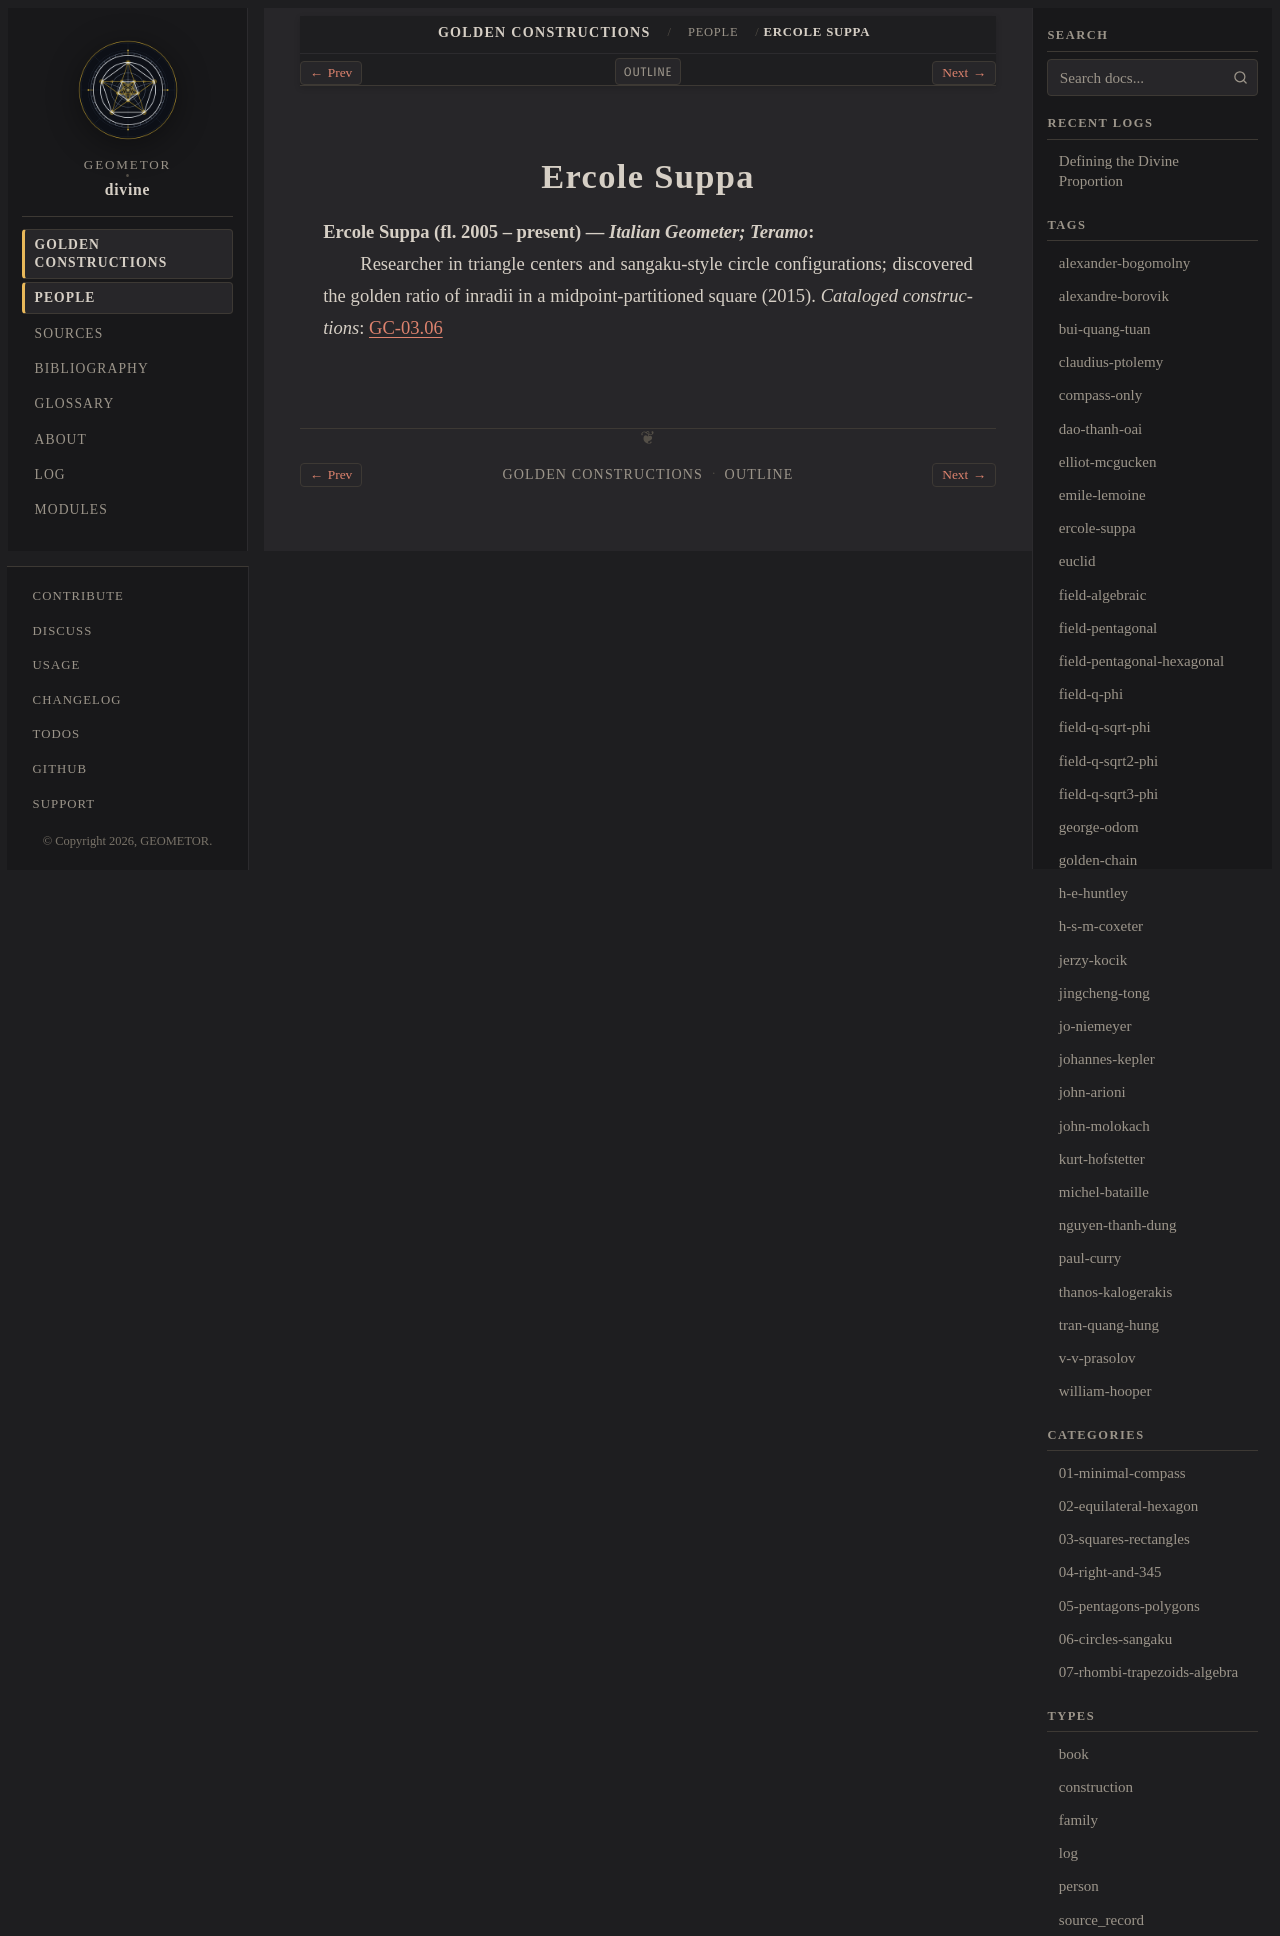

repository: geometor/divine · page: constructions/people/ercole-suppa.html · generator: sphinx

:type: person
:layout: book
:death_year: 2005
:death_label: 2005
:lifespan: fl. 2005 – present
:excerpt: Ercole Suppa (fl. 2005 – present) — Italian Geometer; Teramo

.. _person-ercole-suppa:

Ercole Suppa
============

**Ercole Suppa** (fl. 2005 – present) — *Italian Geometer; Teramo*
   Researcher in triangle centers and sangaku-style circle configurations; discovered the golden ratio of inradii in a midpoint-partitioned square (2015).
   *Cataloged constructions*: :doc:`GC-03.06 <../03-squares-rectangles/06-suppa-square-inradii/index>`
